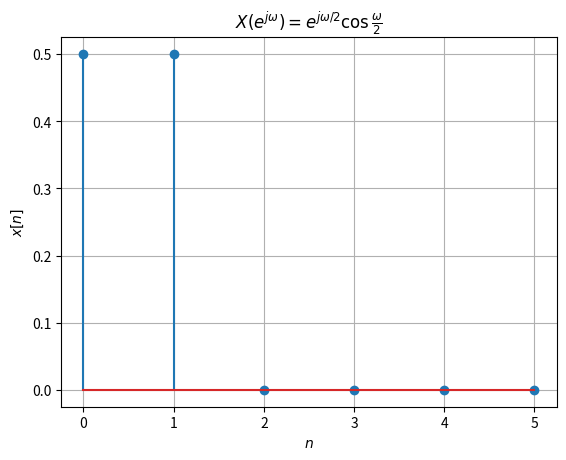

Write Python code to recreate this figure. (Note: this script raises an exception after producing the figure.)
import numpy as np
import matplotlib.pyplot as plt

def plot_idtft(n, x_n, title, filename):
    plt.figure()
    plt.stem(n, x_n)  # use_line_collection を削除
    plt.xlabel(r"$n$")
    plt.ylabel(r"$x[n]$")
    plt.title(title)
    plt.grid(True)
    plt.savefig(filename)

# 問題(3): X(e^{jω}) = e^{-jω/2} * cos(ω/2)
# cos(ω/2) = (e^{jω/2} + e^{-jω/2}) / 2 より
# X(e^{jω}) = e^{-jω/2} * (e^{jω/2} + e^{-jω/2}) / 2
# = (1 + e^{-jω}) / 2
# = 0.5 + 0.5e^{-jω}
# ⇒ x[n] = 0.5δ[n] + 0.5δ[n−1]

n3 = np.arange(0, 6)
x3 = np.zeros_like(n3, dtype=np.float64)
x3[n3 == 0] = 0.5
x3[n3 == 1] = 0.5


plot_idtft(n3, x3, r"$X(e^{j \omega }) = e^{j \omega / 2} \cos{\frac{\omega }{2}}$", "./data/2_4_3.png")
